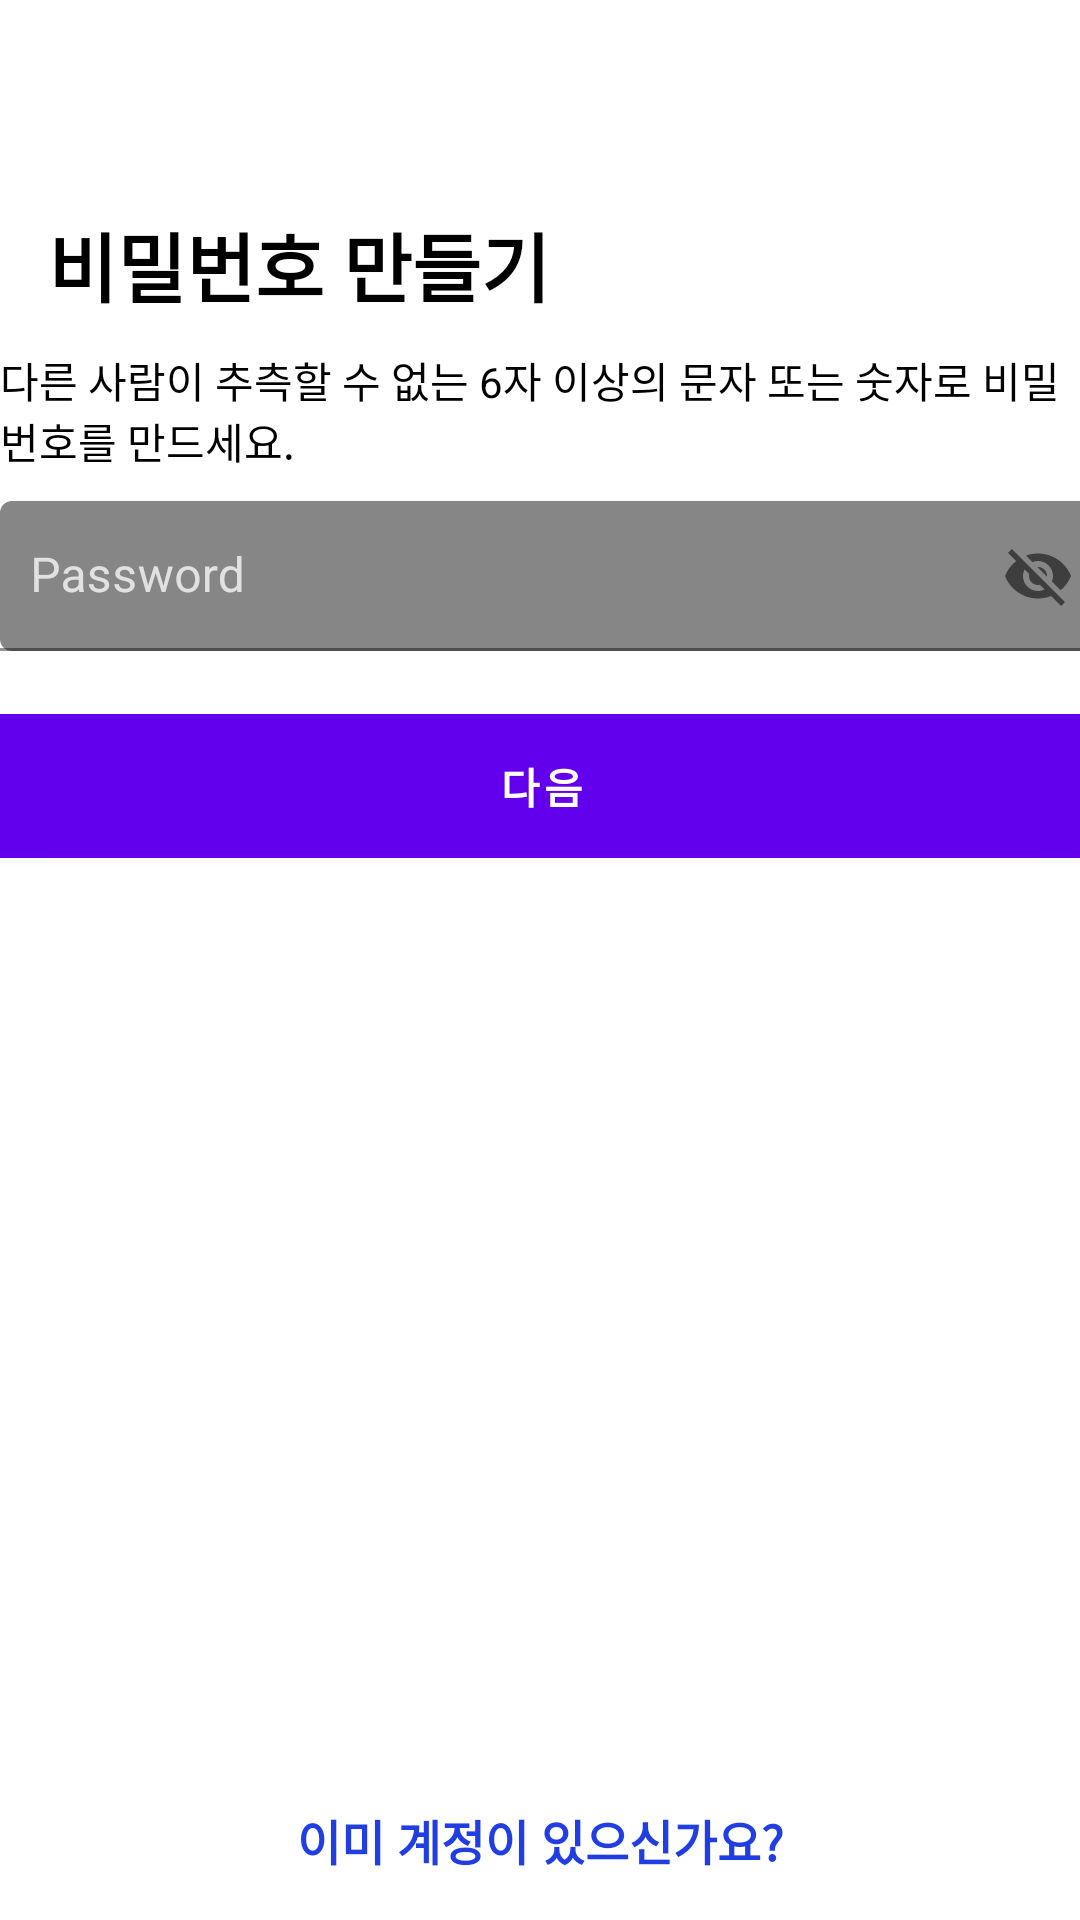

Write the Android layout XML for this screen, with the resource values it uses.
<!-- AndroidManifest.xml: application theme Theme.Onstagram -->
<!-- res/layout/activity_signup_profile_pw.xml -->
<?xml version="1.0" encoding="utf-8"?>
<androidx.constraintlayout.widget.ConstraintLayout xmlns:android="http://schemas.android.com/apk/res/android"
    xmlns:app="http://schemas.android.com/apk/res-auto"
    xmlns:tools="http://schemas.android.com/tools"
    android:layout_width="match_parent"
    android:layout_height="match_parent"
    tools:context=".Signup.Signup_profile_pw"
    android:background="@color/white">

    <ImageView
        android:id="@+id/profile_pw_back"
        android:layout_width="30dp"
        android:layout_height="30dp"
        android:src="@drawable/baseline_arrow_back_24"
        android:scaleType="fitXY"
        app:layout_constraintStart_toStartOf="parent"
        app:layout_constraintTop_toTopOf="parent"
        android:layout_marginStart="20dp"
        android:layout_marginTop="20dp"
        android:contentDescription="@string/contentDescription"/>

    <TextView
        android:id="@+id/profile_pw_logo"
        android:layout_width="wrap_content"
        android:layout_height="wrap_content"
        android:text="@string/profile_pw_logo"
        app:layout_constraintStart_toStartOf="parent"
        app:layout_constraintTop_toBottomOf="@+id/profile_pw_back"
        android:layout_marginStart="16dp"
        android:layout_marginTop="20dp"
        android:textSize="25sp"
        android:textColor="@color/black"
        android:textStyle="bold"/>

    <TextView
        android:id="@+id/profile_pw_phrase"
        android:layout_width="360dp"
        android:layout_height="wrap_content"
        app:layout_constraintStart_toStartOf="parent"
        app:layout_constraintEnd_toEndOf="parent"
        app:layout_constraintTop_toBottomOf="@+id/profile_pw_logo"
        android:text="@string/profile_pw_phrase"
        android:textColor="@color/black"
        android:layout_marginTop="10dp"/>

    <com.google.android.material.textfield.TextInputLayout
        android:id="@+id/input_pw_layout"
        android:layout_width="wrap_content"
        android:layout_height="wrap_content"
        app:layout_constraintStart_toStartOf="parent"
        app:layout_constraintEnd_toEndOf="parent"
        app:layout_constraintTop_toBottomOf="@+id/profile_pw_phrase"
        android:layout_marginTop="10dp"
        app:endIconMode="password_toggle"
        app:passwordToggleTint="@color/black"
        android:inputType="textPassword"
        android:autofillHints="password"
        tools:ignore="LabelFor"
        android:textColorHint="#BFFFFFFF"
        android:hint="@string/hint_pw"
        android:textColor="@color/black">

        <com.google.android.material.textfield.TextInputEditText
            android:id="@+id/profile_pw_input"
            android:layout_width="370dp"
            android:layout_height="50dp"
            android:background="@drawable/edittext"
            android:padding="10dp"
            />

    </com.google.android.material.textfield.TextInputLayout>

    <Button
        android:id="@+id/profile_pw_next"
        android:layout_width="380dp"
        android:layout_height="60dp"
        app:layout_constraintTop_toBottomOf="@+id/input_pw_layout"
        app:layout_constraintStart_toStartOf="parent"
        app:layout_constraintEnd_toEndOf="parent"
        android:layout_marginTop="15dp"
        android:text="@string/account_next"
        android:textStyle="bold"/>

    <TextView
        android:id="@+id/profile_pw_isThere"
        android:layout_width="wrap_content"
        android:layout_height="wrap_content"
        android:text="@string/account_isThere"
        app:layout_constraintBottom_toBottomOf="parent"
        app:layout_constraintStart_toStartOf="parent"
        app:layout_constraintEnd_toEndOf="parent"
        android:layout_marginBottom="15dp"
        android:textSize="16sp"
        android:textColor="#203EE2"
        android:textStyle="bold"/>

</androidx.constraintlayout.widget.ConstraintLayout>
<!-- resources referenced by this layout -->
<resources>
  <!-- drawable edittext (drawable) -->
  <?xml version="1.0" encoding="utf-8"?>
  <selector xmlns:android="http://schemas.android.com/apk/res/android">
  
      <item android:state_focused="true">
  
          <shape  android:shape="rectangle">
  
  
  
              <corners android:radius="4dp"/>
  
              <solid
  
                  android:color="#868686" />
  
          </shape>
  
  
  
      </item>
  
  
  
      <item android:state_focused="false">
  
          <shape android:shape="rectangle">
  
  
              <corners android:radius="4dp"/>
  
              <solid
  
                  android:color="#868686" />
  
          </shape>
  
  
  
      </item>
  
  </selector>
  <string name="account_isThere">이미 계정이 있으신가요?</string>
  <string name="account_next">다음</string>
  <string name="contentDescription">이미지 입니다.</string>
  <string name="hint_pw">Password</string>
  <string name="profile_pw_logo">비밀번호 만들기</string>
  <string name="profile_pw_phrase">다른 사람이 추측할 수 없는 6자 이상의 문자 또는 숫자로 비밀번호를 만드세요.</string>
  <style name="Theme.Onstagram" parent="Theme.MaterialComponents.DayNight.DarkActionBar">
          
          <item name="colorPrimary">@color/purple_500</item>
          <item name="colorPrimaryVariant">@color/purple_700</item>
          <item name="colorOnPrimary">@color/white</item>
          
          <item name="colorSecondary">@color/teal_200</item>
          <item name="colorSecondaryVariant">@color/teal_700</item>
          <item name="colorOnSecondary">@color/black</item>
          
          <item name="android:statusBarColor">?attr/colorPrimaryVariant</item>
          
      </style>
  <!-- not gathered from this repository: default colours our renderer supplied (Android Studio template values) -->
  <color name="purple_500">#FF6200EE</color>
  <color name="purple_700">#FF3700B3</color>
  <color name="teal_200">#FF03DAC5</color>
  <color name="teal_700">#FF018786</color>
  <color name="black">#FF000000</color>
  <color name="white">#FFFFFFFF</color>
</resources>
